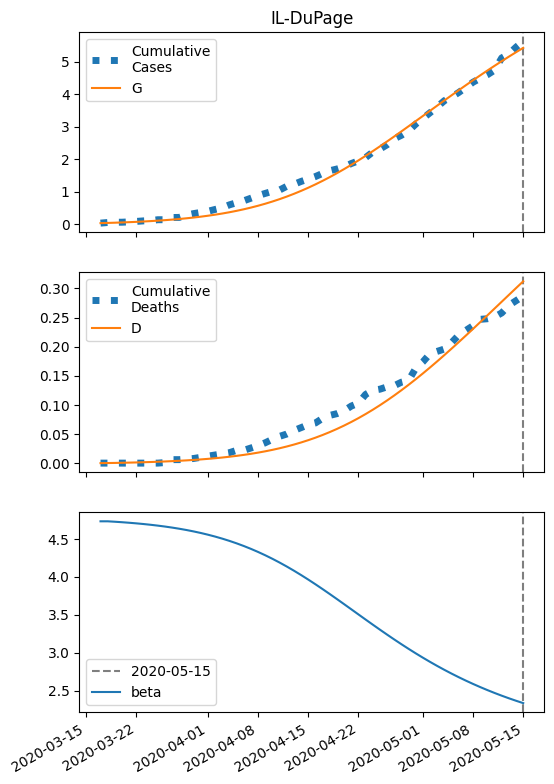

Data behind this chart, as committed beside it:
series, 2020-03-17, 2020-03-18, 2020-03-19, 2020-03-20, 2020-03-21, 2020-03-22, 2020-03-23, 2020-03-24, 2020-03-25, 2020-03-26, 2020-03-27, 2020-03-28, 2020-03-29, 2020-03-30, 2020-03-31, 2020-04-01, 2020-04-02, 2020-04-03, 2020-04-04, 2020-04-05, 2020-04-06, 2020-04-07, 2020-04-08
S, 46146, 46140, 46133, 46125, 46117, 46107, 46096, 46084, 46070, 46055, 46037, 46018, 45997, 45973, 45947, 45918, 45885, 45850, 45810, 45767, 45719, 45667, 45609
I, 26.0, 29.24, 32.87, 36.94, 41.5, 46.6, 52.31, 58.69, 65.81, 73.75, 82.59, 92.42, 103.3, 115.4, 128.8, 143.6, 159.9, 177.7, 197.3, 218.7, 241.9, 267.1, 294.4
IH, 1.04, 1.411, 1.672, 1.911, 2.159, 2.43, 2.73, 3.066, 3.44, 3.859, 4.326, 4.846, 5.424, 6.067, 6.78, 7.57, 8.442, 9.404, 10.46, 11.62, 12.89, 14.27, 15.77
IN, 1.876, 3.427, 4.944, 6.461, 8.01, 9.619, 11.32, 13.14, 15.1, 17.24, 19.58, 22.15, 24.99, 28.13, 31.6, 35.43, 39.67, 44.34, 49.5, 55.18, 61.42, 68.26, 75.74
D, 0.01, 0.1592, 0.3616, 0.6016, 0.8757, 1.185, 1.534, 1.926, 2.366, 2.859, 3.413, 4.033, 4.729, 5.507, 6.377, 7.35, 8.436, 9.647, 11, 12.5, 14.16, 16.01, 18.06
R, 0.0, 0.8442, 2.142, 3.833, 5.905, 8.368, 11.25, 14.57, 18.37, 22.7, 27.61, 33.15, 39.41, 46.44, 54.33, 63.18, 73.09, 84.17, 96.53, 110.3, 125.7, 142.7, 161.7
G, 26.0, 32.15, 39.06, 46.82, 55.52, 65.28, 76.21, 88.46, 102.2, 117.5, 134.6, 153.7, 175, 198.6, 225, 254.2, 286.6, 322.4, 361.9, 405.4, 453.1, 505.5, 562.7
H, 23029, 23029, 23029, 23029, 23029, 23029, 23029, 23029, 23029, 23029, 23029, 23029, 23029, 23029, 23029, 23029, 23029, 23029, 23029, 23029, 23029, 23029, 23029
beta, 4.733, 4.733, 4.727, 4.721, 4.714, 4.706, 4.697, 4.687, 4.676, 4.664, 4.65, 4.635, 4.618, 4.599, 4.579, 4.556, 4.531, 4.504, 4.474, 4.442, 4.407, 4.369, 4.328
